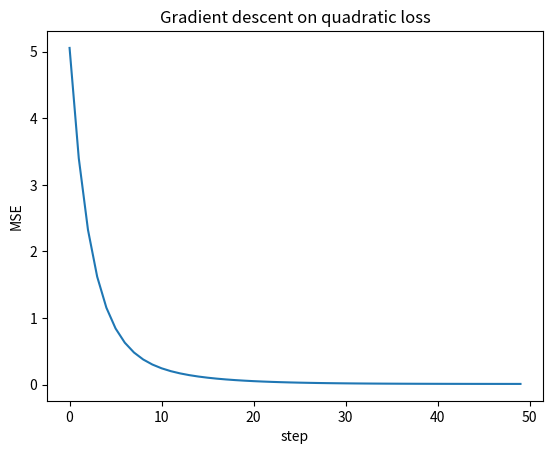

Write Python code to recreate this figure.
import numpy as np
import matplotlib.pyplot as plt

np.random.seed(42)

def f(w, A):
    return w @ A @ w

def analytical_gradient(w, A):
    # YOUR CODE HERE
    return 2 * A @ w

def numerical_gradient(w, A, eps=1e-5):
    # YOUR CODE HERE
    grad = np.zeros_like(w, dtype=float)
    for i in range(len(w)):
        e = np.zeros_like(w, dtype=float)
        e[i] = eps
        grad[i] = (f(w + e, A) - f(w - e, A)) / (2 * eps)
    return grad

A = np.array([[2.0, 0.5], [0.5, 1.0]])
w = np.array([1.0, -0.5])
g_num = numerical_gradient(w, A)
g_ana = analytical_gradient(w, A)
print("Numerical:", g_num)
print("Analytical:", g_ana)
print("Max |diff|:", np.max(np.abs(g_num - g_ana)))

def mse_loss(w, X, y):
    # YOUR CODE HERE
    residual = X @ w - y
    return np.mean(residual ** 2)

def mse_gradient(w, X, y):
    # YOUR CODE HERE
    n = X.shape[0]
    return (2 / n) * X.T @ (X @ w - y)

def gradient_descent(X, y, lr=0.1, steps=50):
    # YOUR CODE HERE
    w = np.zeros(X.shape[1])
    losses = []
    for _ in range(steps):
        losses.append(mse_loss(w, X, y))
        w = w - lr * mse_gradient(w, X, y)
    return w, losses

n, d = 40, 3
X = np.random.randn(n, d)
w_true = np.array([1.5, -2.0, 0.5])
y = X @ w_true + 0.1 * np.random.randn(n)

w_hat, losses = gradient_descent(X, y)
print("Estimated w:", w_hat)
print("True w:", w_true)

plt.plot(losses)
plt.xlabel("step")
plt.ylabel("MSE")
plt.title("Gradient descent on quadratic loss")
plt.show()

def mle_gaussian_mean(samples):
    # YOUR CODE HERE
    return np.mean(samples)

samples = np.random.randn(100) * 0.5 + 2.0
print("MLE mean:", mle_gaussian_mean(samples))
print("Sample mean:", samples.mean())

def mle_bernoulli_p(flip_counts, n_flips):
    # YOUR CODE HERE — flip_counts is number of heads
    return flip_counts / n_flips

flip_counts, n_flips = 37, 50
p_hat = mle_bernoulli_p(flip_counts, n_flips)
print(f"MLE p-hat = {p_hat:.3f}")
